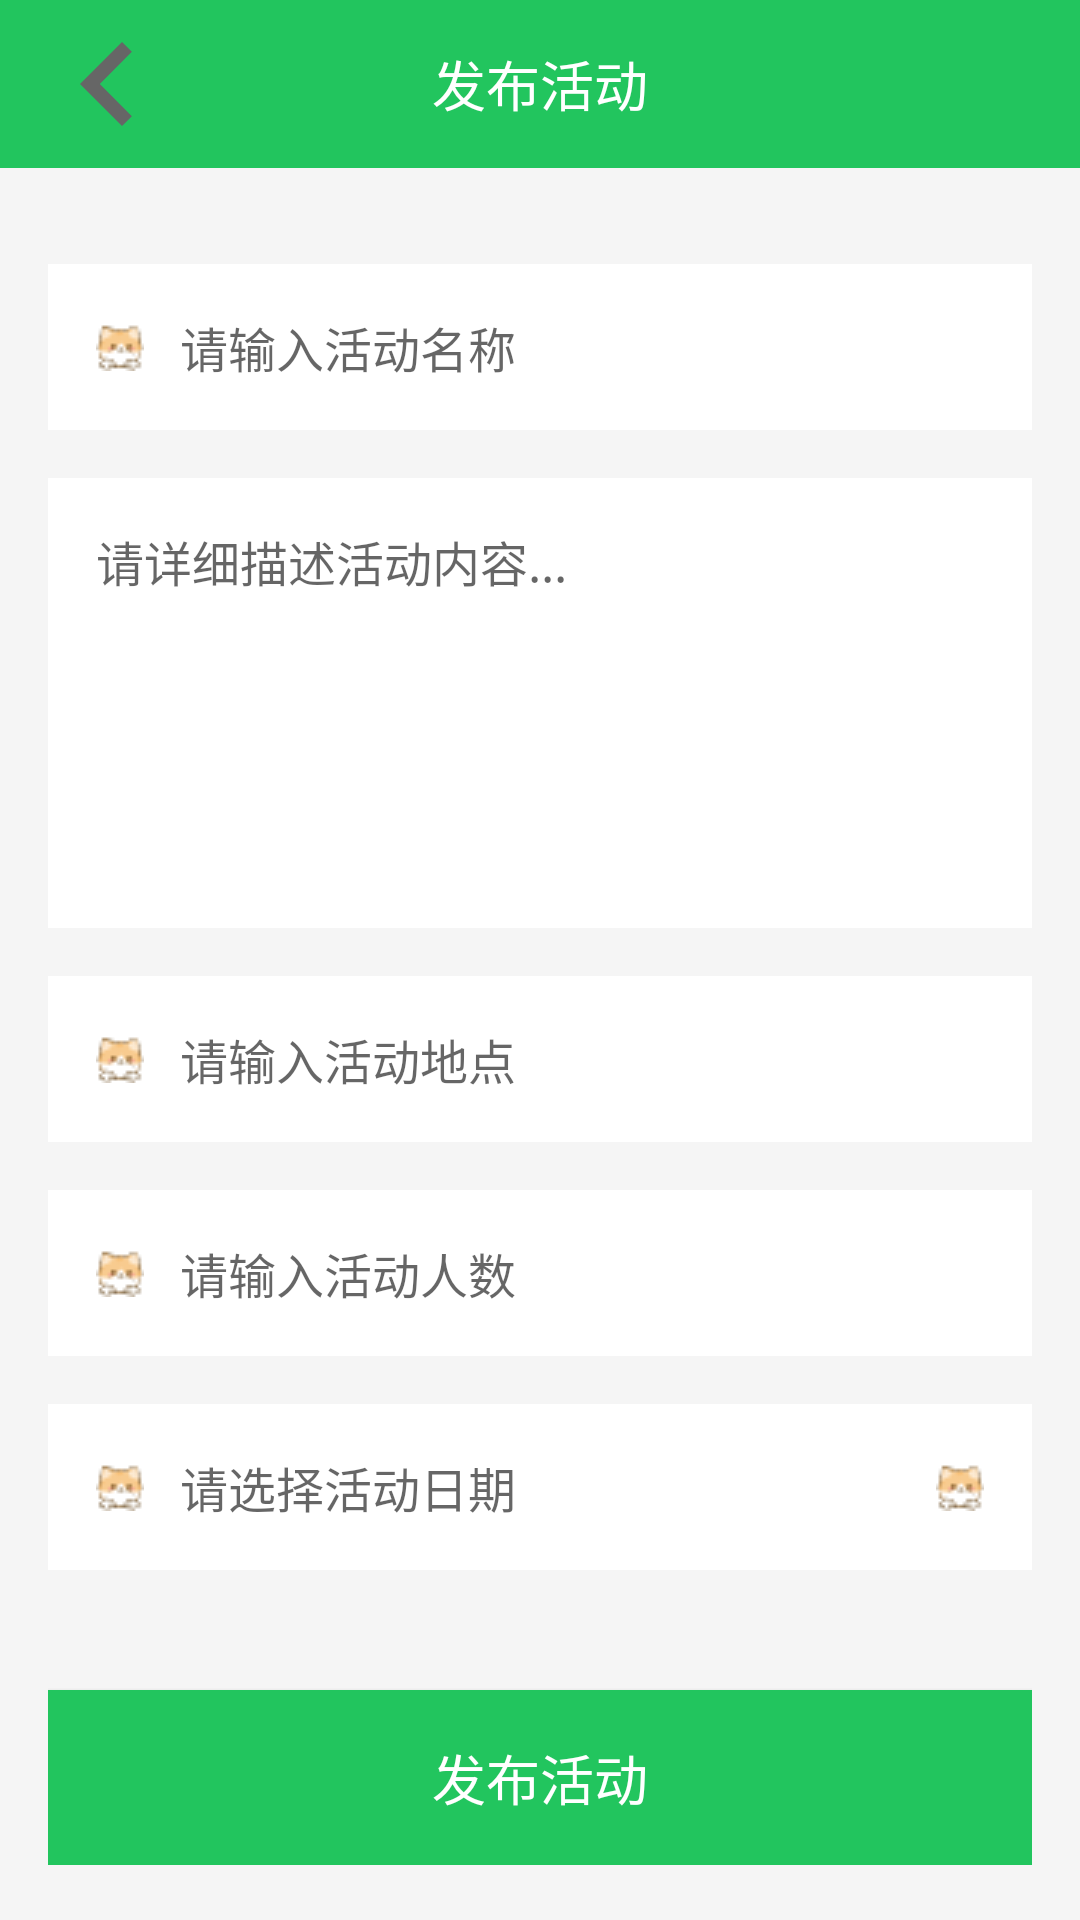

The Android layout XML behind this screen, and the referenced resources:
<!-- AndroidManifest.xml: application theme Theme.Green -->
<!-- res/layout/activity_publish.xml -->
<LinearLayout xmlns:android="http://schemas.android.com/apk/res/android"
    android:layout_width="match_parent"
    android:layout_height="match_parent"
    android:orientation="vertical"
    android:background="#f5f5f5" >

    
    <RelativeLayout
        android:layout_width="match_parent"
        android:layout_height="56dp"
        android:background="@color/colorPrimary"
        android:gravity="center_vertical" >

        <ImageView
            android:id="@+id/iv_back"
            android:layout_width="72dp"
            android:layout_height="72dp"
            android:src="@drawable/ic_arrow_right"
            android:padding="0dp"
            android:layout_marginLeft="0dp"
            android:clickable="true"/>

        <TextView
            android:layout_width="wrap_content"
            android:layout_height="wrap_content"
            android:text="发布活动"
            android:textSize="18sp"
            android:textColor="@android:color/white"
            android:layout_centerInParent="true"/>
    </RelativeLayout>

    
    <LinearLayout
        android:layout_width="match_parent"
        android:layout_height="wrap_content"
        android:orientation="vertical"
        android:padding="16dp"
        android:layout_marginTop="16dp">

        <EditText
            android:id="@+id/et_activity_name"
            android:layout_width="match_parent"
            android:layout_height="wrap_content"
            android:padding="16dp"
            android:background="@android:color/white"
            android:hint="请输入活动名称"
            android:textSize="16sp"
            android:layout_marginBottom="16dp"
            android:drawableLeft="@drawable/ic_bg_tmp"
            android:drawablePadding="12dp"/>

        <EditText
            android:id="@+id/et_activity_content"
            android:layout_width="match_parent"
            android:layout_height="150dp"
            android:padding="16dp"
            android:background="@android:color/white"
            android:hint="请详细描述活动内容..."
            android:textSize="16sp"
            android:gravity="top"
            android:inputType="textMultiLine"
            android:layout_marginBottom="16dp"/>

        <EditText
            android:id="@+id/et_activity_place"
            android:layout_width="match_parent"
            android:layout_height="wrap_content"
            android:padding="16dp"
            android:background="@android:color/white"
            android:hint="请输入活动地点"
            android:textSize="16sp"
            android:layout_marginBottom="16dp"
            android:drawableLeft="@drawable/ic_bg_tmp"
            android:drawablePadding="12dp"/>

        <EditText
            android:id="@+id/et_activity_num"
            android:layout_width="match_parent"
            android:layout_height="wrap_content"
            android:padding="16dp"
            android:background="@android:color/white"
            android:hint="请输入活动人数"
            android:textSize="16sp"
            android:inputType="number"
            android:layout_marginBottom="16dp"
            android:drawableLeft="@drawable/ic_bg_tmp"
            android:drawablePadding="12dp"/>

        <EditText
            android:id="@+id/et_activity_date"
            android:layout_width="match_parent"
            android:layout_height="wrap_content"
            android:padding="16dp"
            android:background="@android:color/white"
            android:hint="请选择活动日期"
            android:textSize="16sp"
            android:clickable="true"
            android:focusable="false"
            android:layout_marginBottom="16dp"
            android:drawableLeft="@drawable/ic_bg_tmp"
            android:drawablePadding="12dp"
            android:drawableRight="@drawable/ic_bg_tmp"/>

        <Button
            android:id="@+id/btn_publish"
            android:layout_width="match_parent"
            android:layout_height="wrap_content"
            android:text="发布活动"
            android:background="#22c55e"
            android:textColor="@android:color/white"
            android:textSize="18sp"
            android:padding="16dp"
            android:layout_marginTop="24dp"/>
    </LinearLayout>
</LinearLayout>
<!-- resources referenced by this layout -->
<resources>
  <color name="colorPrimary">#22c55e</color>
  <!-- drawable ic_arrow_right (drawable) -->
  <vector xmlns:android="http://schemas.android.com/apk/res/android"
      android:width="24dp"
      android:height="24dp"
      android:viewportWidth="24"
      android:viewportHeight="24">
      <path
          android:fillColor="#666666"
          android:pathData="M14,18L15.41,16.59 10.83,12l4.58,-4.59L14,6l-6,6z"/>
  </vector>
  <!-- drawable ic_bg_tmp: png bitmap (drawable-v24, 781 bytes) -->
  <style name="Theme.Green" parent="Theme.MaterialComponents.DayNight.NoActionBar.Bridge">
          
          <item name="colorPrimary">@color/purple_500</item>
          <item name="colorPrimaryVariant">@color/purple_700</item>
          <item name="colorOnPrimary">@color/white</item>
          
          <item name="colorSecondary">@color/teal_200</item>
          <item name="colorSecondaryVariant">@color/teal_700</item>
          <item name="colorOnSecondary">@color/black</item>
          
          <item name="android:statusBarColor" tools:targetApi="l">?attr/colorPrimaryVariant</item>
          
      </style>
  <color name="purple_500">#FF6200EE</color>
  <color name="purple_700">#FF3700B3</color>
  <color name="white">#FFFFFFFF</color>
  <color name="teal_200">#FF03DAC5</color>
  <color name="teal_700">#FF018786</color>
  <color name="black">#FF000000</color>
</resources>
